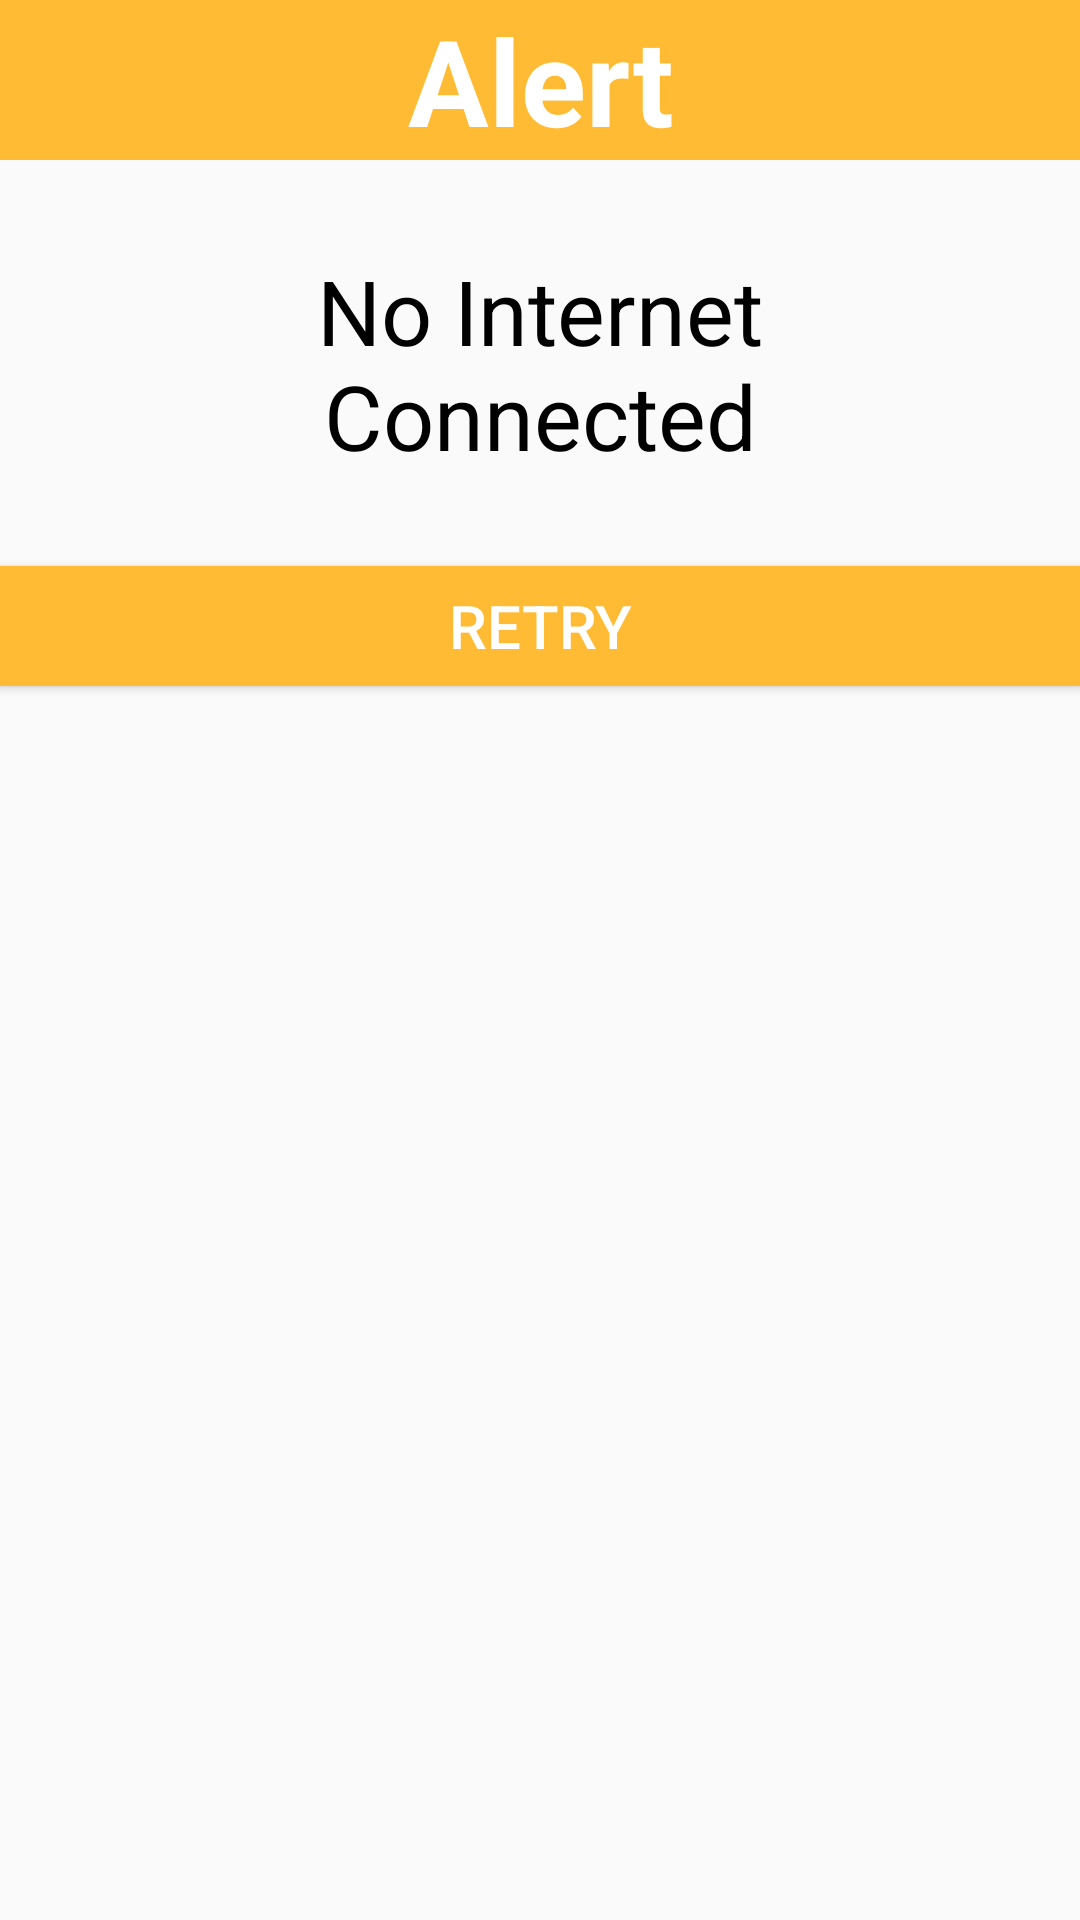

Here is an Android app screen rendered from its layout file. Give the layout XML and the strings, colors and styles it references.
<!-- AndroidManifest.xml: application theme AppTheme -->
<!-- res/layout/no_internet.xml -->
<?xml version="1.0" encoding="utf-8"?>
<LinearLayout
    android:orientation="vertical"
    xmlns:android="http://schemas.android.com/apk/res/android" android:layout_width="match_parent"
    android:layout_height="wrap_content"
    android:layout_margin="6dp">

    <TextView
        android:textSize="40sp"
        android:background="@android:color/holo_orange_light"
        android:text="Alert"
        android:gravity="center"
        android:textStyle="bold"
        android:textColor="@android:color/white"
        android:layout_width="match_parent"
        android:layout_height="wrap_content"/>

    <TextView
        android:layout_marginTop="30dp"
        android:gravity="center"
        android:text="No Internet Connected"
        android:textSize="30sp"
        android:textColor="@android:color/black"
        android:layout_width="match_parent"
        android:layout_height="wrap_content"
        android:layout_margin="30dp"/>

    <Button
        android:id="@+id/retry_btn"
        android:layout_width="match_parent"
        android:layout_height="40sp"
        android:textSize="20sp"
        android:textColor="@android:color/white"
        android:background="@android:color/holo_orange_light"
        android:text="Retry"/>

</LinearLayout>
<!-- resources referenced by this layout -->
<resources>
  <style name="AppTheme" parent="Theme.AppCompat.Light.DarkActionBar">
          
          <item name="colorPrimary">@color/colorPrimary</item>
          <item name="colorPrimaryDark">@color/colorPrimaryDark</item>
          <item name="colorAccent">@color/colorAccent</item>
      </style>
  <color name="colorPrimary">#000000</color>
  <color name="colorPrimaryDark">#000000</color>
  <color name="colorAccent">#03DAC5</color>
</resources>
